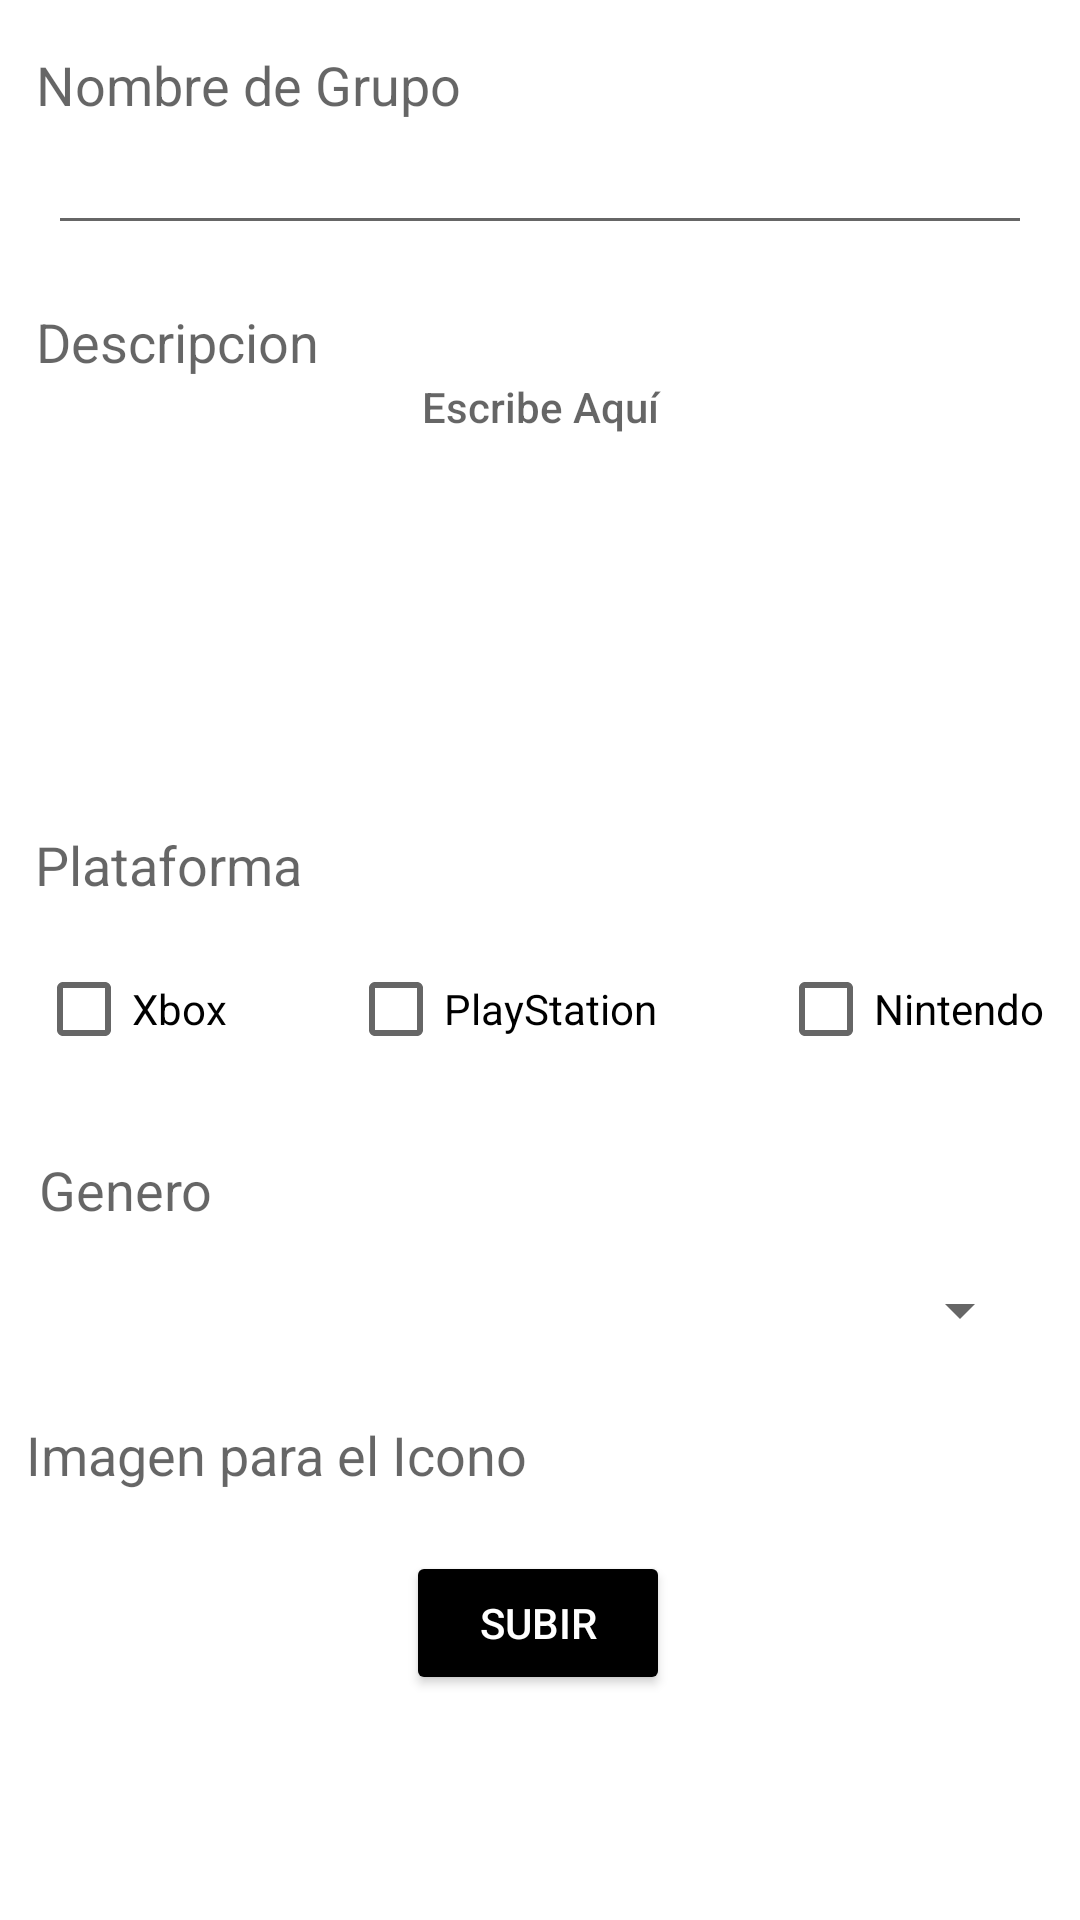

This screen was rendered from an Android layout file. Write that file and the resources it references.
<!-- AndroidManifest.xml: application theme Theme.ProyectoGameverse -->
<!-- res/layout/activity_crear_grupo.xml -->
<?xml version="1.0" encoding="utf-8"?>
<androidx.constraintlayout.widget.ConstraintLayout xmlns:android="http://schemas.android.com/apk/res/android"
    xmlns:app="http://schemas.android.com/apk/res-auto"
    xmlns:tools="http://schemas.android.com/tools"
    android:layout_width="match_parent"
    android:layout_height="match_parent"
    tools:context=".CrearGrupoActivity">

    <TextView
        android:id="@+id/tvImagenGrupo"
        android:layout_width="wrap_content"
        android:layout_height="wrap_content"
        android:layout_marginTop="28dp"
        android:textAlignment="viewStart"
        app:layout_constraintEnd_toStartOf="@+id/cancelar_subidaGrupo"
        app:layout_constraintHorizontal_bias="0.84"
        app:layout_constraintStart_toStartOf="parent"
        app:layout_constraintTop_toBottomOf="@+id/bSubirGrupo" />

    <ImageView
        android:id="@+id/cancelar_subidaGrupo"
        android:layout_width="wrap_content"
        android:layout_height="wrap_content"
        android:layout_marginTop="24dp"
        android:layout_marginEnd="180dp"
        android:visibility="invisible"
        app:layout_constraintEnd_toEndOf="parent"
        app:layout_constraintTop_toBottomOf="@+id/bSubirGrupo"
        app:srcCompat="@android:drawable/btn_dialog" />

    <Button
        android:id="@+id/bSubirGrupo"
        android:layout_width="wrap_content"
        android:layout_height="wrap_content"
        android:layout_marginTop="20dp"
        android:backgroundTint="@color/black"
        android:text="@string/subir"
        android:textColor="@color/white"
        app:layout_constraintEnd_toEndOf="parent"
        app:layout_constraintHorizontal_bias="0.498"
        app:layout_constraintStart_toStartOf="parent"
        app:layout_constraintTop_toBottomOf="@+id/textView49" />

    <Spinner
        android:id="@+id/sGeneroGrupo"
        android:layout_width="0dp"
        android:layout_height="wrap_content"
        android:layout_marginStart="16dp"
        android:layout_marginTop="16dp"
        android:layout_marginEnd="16dp"
        android:entries="@array/genero"
        app:layout_constraintEnd_toEndOf="parent"
        app:layout_constraintHorizontal_bias="0.5"
        app:layout_constraintStart_toStartOf="parent"
        app:layout_constraintTop_toBottomOf="@+id/textView48" />

    <CheckBox
        android:id="@+id/cbXboxGrupo"
        android:layout_width="wrap_content"
        android:layout_height="wrap_content"
        android:layout_marginStart="12dp"
        android:layout_marginTop="12dp"
        android:text="@string/xbox"
        app:layout_constraintStart_toStartOf="parent"
        app:layout_constraintTop_toBottomOf="@+id/textView47" />

    <CheckBox
        android:id="@+id/cbNintendoGrupo"
        android:layout_width="wrap_content"
        android:layout_height="wrap_content"
        android:layout_marginTop="12dp"
        android:layout_marginEnd="12dp"
        android:text="@string/nintendo"
        app:layout_constraintEnd_toEndOf="parent"
        app:layout_constraintTop_toBottomOf="@+id/textView47" />

    <CheckBox
        android:id="@+id/cbPlaystationGrupo"
        android:layout_width="wrap_content"
        android:layout_height="wrap_content"
        android:layout_marginTop="12dp"
        android:text="@string/playstation"
        app:layout_constraintEnd_toStartOf="@+id/cbNintendoGrupo"
        app:layout_constraintStart_toEndOf="@+id/cbXboxGrupo"
        app:layout_constraintTop_toBottomOf="@+id/textView47" />

    <TextView
        android:id="@+id/textView40"
        android:layout_width="wrap_content"
        android:layout_height="wrap_content"
        android:layout_marginTop="16dp"
        android:text="Nombre de Grupo"
        android:textAppearance="@style/TextAppearance.AppCompat.Medium"
        app:layout_constraintEnd_toEndOf="parent"
        app:layout_constraintHorizontal_bias="0.055"
        app:layout_constraintStart_toStartOf="parent"
        app:layout_constraintTop_toTopOf="parent" />

    <EditText
        android:id="@+id/etNombreGroup"
        android:layout_width="0dp"
        android:layout_height="wrap_content"
        android:layout_marginStart="16dp"
        android:layout_marginEnd="16dp"
        android:ems="10"
        android:inputType="textPersonName"
        app:layout_constraintEnd_toEndOf="parent"
        app:layout_constraintHorizontal_bias="0.5"
        app:layout_constraintStart_toStartOf="parent"
        app:layout_constraintTop_toBottomOf="@+id/textView40" />

    <TextView
        android:id="@+id/textView43"
        android:layout_width="wrap_content"
        android:layout_height="wrap_content"
        android:layout_marginTop="20dp"
        android:text="Descripcion"
        android:textAppearance="@style/TextAppearance.AppCompat.Medium"
        app:layout_constraintEnd_toEndOf="parent"
        app:layout_constraintHorizontal_bias="0.045"
        app:layout_constraintStart_toStartOf="parent"
        app:layout_constraintTop_toBottomOf="@+id/etNombreGroup" />

    <EditText
        android:id="@+id/etDescGroup"
        android:layout_width="match_parent"
        android:layout_height="130dp"
        android:layout_marginStart="16dp"
        android:layout_marginEnd="16dp"
        android:background="@null"
        android:ems="10"
        android:gravity="center|top"
        android:hint="@string/escribe_aqu"
        android:inputType="textPersonName"
        android:lines="10"
        android:textAppearance="@style/TextAppearance.AppCompat.Body2"
        app:layout_constraintEnd_toEndOf="parent"
        app:layout_constraintHorizontal_bias="0.0"
        app:layout_constraintStart_toStartOf="parent"
        app:layout_constraintTop_toBottomOf="@+id/textView43" />

    <TextView
        android:id="@+id/textView47"
        android:layout_width="wrap_content"
        android:layout_height="wrap_content"
        android:layout_marginTop="20dp"
        android:text="Plataforma"
        android:textAppearance="@style/TextAppearance.AppCompat.Medium"
        app:layout_constraintEnd_toEndOf="parent"
        app:layout_constraintHorizontal_bias="0.043"
        app:layout_constraintStart_toStartOf="parent"
        app:layout_constraintTop_toBottomOf="@+id/etDescGroup" />

    <TextView
        android:id="@+id/textView48"
        android:layout_width="wrap_content"
        android:layout_height="wrap_content"
        android:layout_marginTop="24dp"
        android:text="Genero"
        android:textAppearance="@style/TextAppearance.AppCompat.Medium"
        app:layout_constraintEnd_toEndOf="parent"
        app:layout_constraintHorizontal_bias="0.043"
        app:layout_constraintStart_toStartOf="parent"
        app:layout_constraintTop_toBottomOf="@+id/cbXboxGrupo" />

    <TextView
        android:id="@+id/textView49"
        android:layout_width="wrap_content"
        android:layout_height="wrap_content"
        android:layout_marginTop="24dp"
        android:text="Imagen para el Icono"
        android:textAppearance="@style/TextAppearance.AppCompat.Medium"
        app:layout_constraintEnd_toEndOf="parent"
        app:layout_constraintHorizontal_bias="0.045"
        app:layout_constraintStart_toStartOf="parent"
        app:layout_constraintTop_toBottomOf="@+id/sGeneroGrupo" />
</androidx.constraintlayout.widget.ConstraintLayout>
<!-- resources referenced by this layout -->
<resources>
  <string-array name="genero">
          <item />
          <item>Acción</item>
          <item>Plataforma</item>
          <item>Carreras</item>
          <item>Deportes</item>
          <item>Peleas</item>
          <item>Puzzle</item>
          <item>Shooter</item>
          <item>RPG</item>
          <item>Terror</item>
          <item>Otro</item>
      </string-array>
  <color name="black">#FF000000</color>
  <color name="white">#FFFFFFFF</color>
  <string name="escribe_aqu">Escribe Aquí</string>
  <string name="nintendo">Nintendo</string>
  <string name="playstation">PlayStation</string>
  <string name="subir">Subir</string>
  <string name="xbox">Xbox</string>
  <style name="Theme.ProyectoGameverse" parent="Theme.MaterialComponents.DayNight.DarkActionBar">
          
          <item name="colorPrimary">@color/black</item>
          <item name="colorPrimaryVariant">@color/black</item>
          <item name="colorOnPrimary">@color/white</item>
          
          <item name="colorSecondary">@color/teal_200</item>
          <item name="colorSecondaryVariant">@color/teal_700</item>
          <item name="colorOnSecondary">@color/black</item>
          
          <item name="android:statusBarColor" tools:targetApi="l">?attr/colorPrimaryVariant</item>
          
      </style>
  <color name="teal_200">#FF03DAC5</color>
  <color name="teal_700">#FF018786</color>
</resources>
